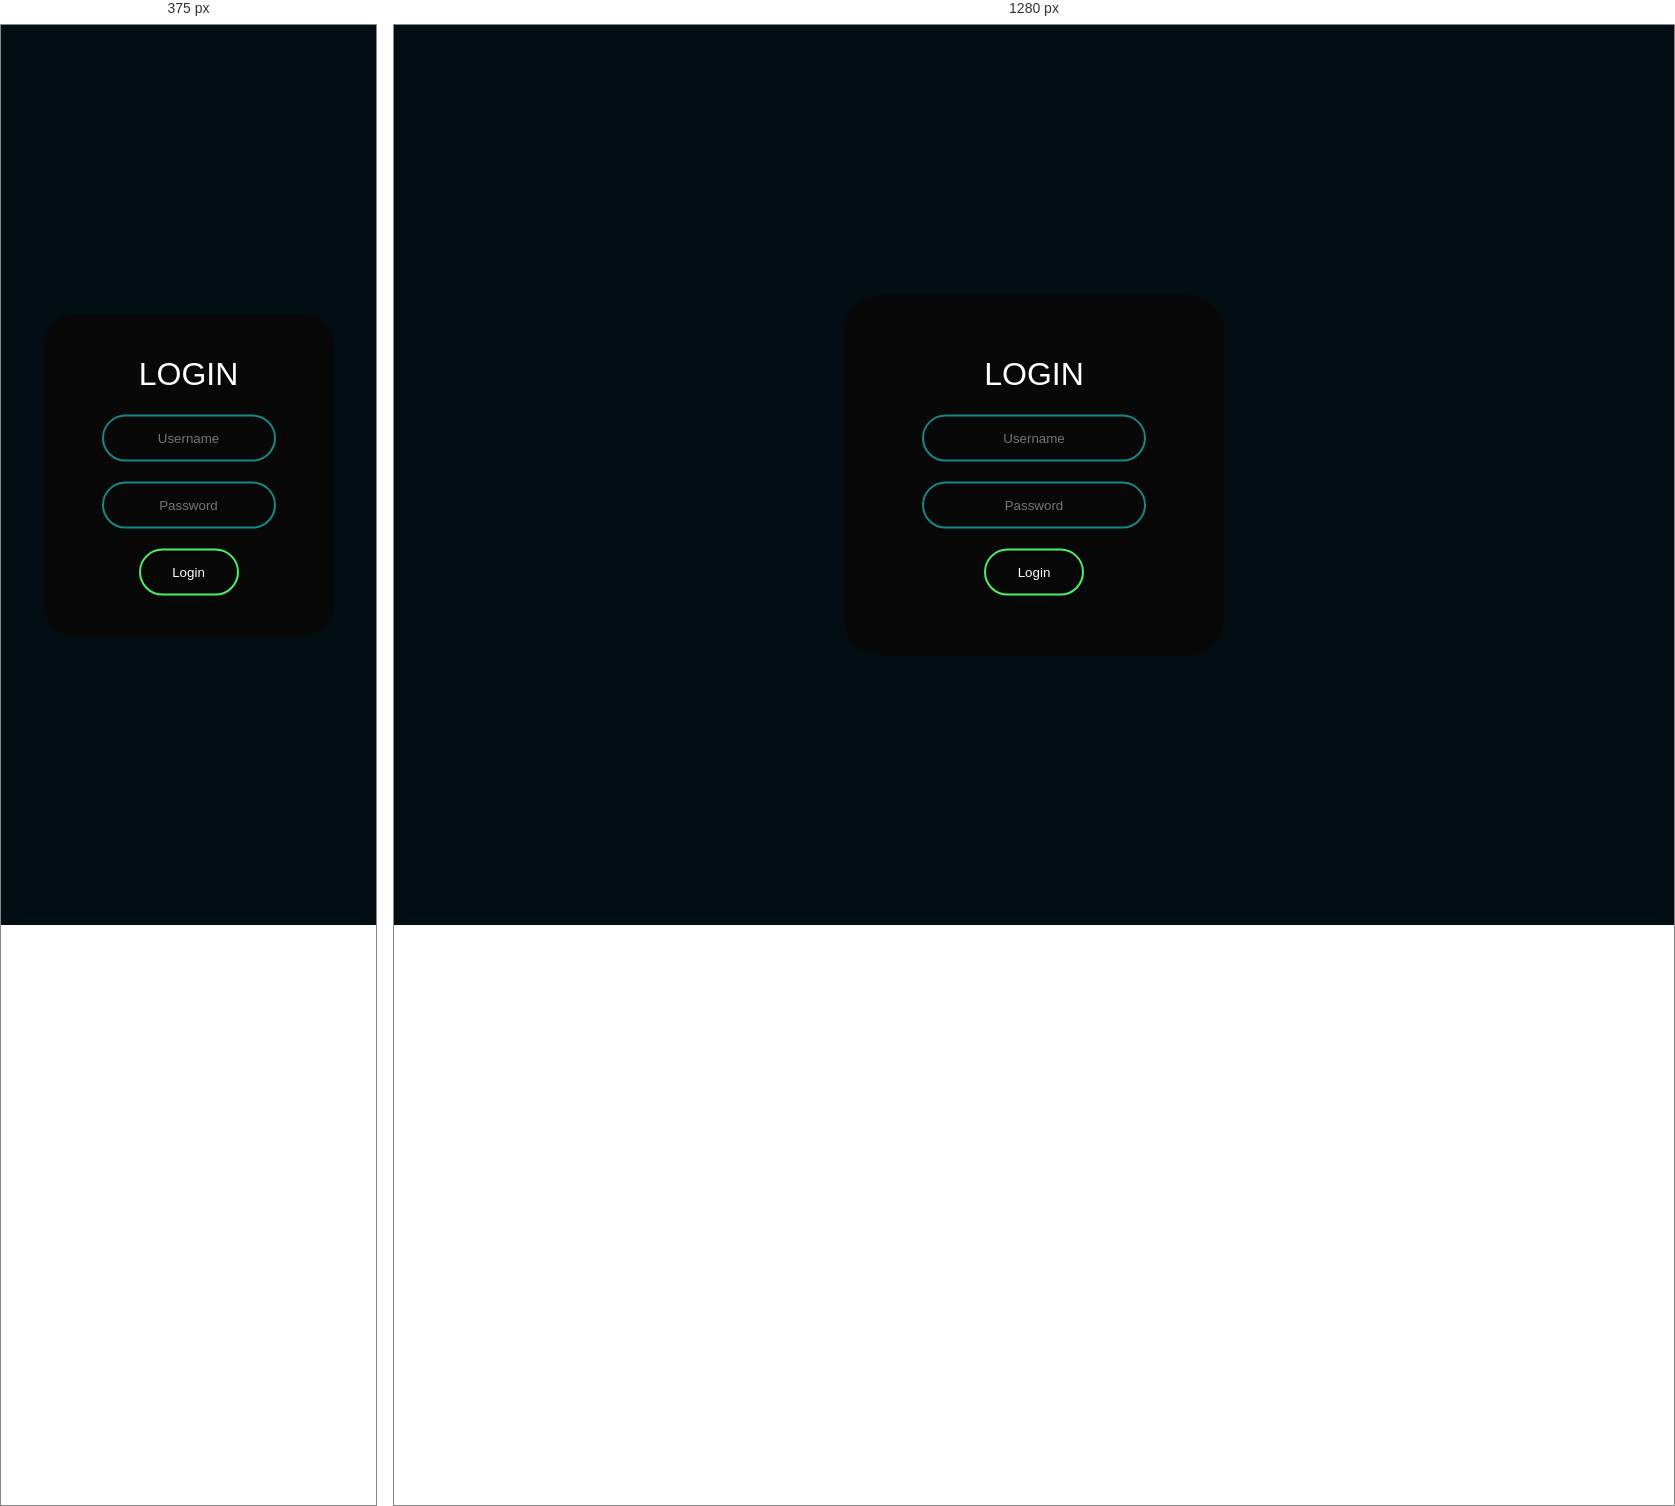
Rendered at 375 px and 1280 px, left to right.

<!-- file: index.html -->
<!DOCTYPE html>
<html lang="en">
<head>
  <meta charset="UTF-8">
  <meta name="viewport" content="width=device-width, initial-scale=1.0">
  <title>Document</title>
  <link rel="stylesheet" href="style.css">
</head>
<body>
  <form class="box" action="index.html">
    <h1>LOGIN</h1>
    <input type="text" name="" id="username" placeholder="Username">
    <input type="password" name="" id="password" placeholder="Password"> 
    <input type="submit" name="" value="Login">
  </form>
</body>
</html>

/* @media block from style.css */
@media (max-width: 600px ){
  .box{
    width: 250px;
    padding: 20px;
    position: absolute;
  }

  .box input[type="text"], .box input[type="password"]{
    width: 150px;
  }


  .box input[type="text"]:focus, .box input[type="password"]:focus{
    width: 200px;
  }
}